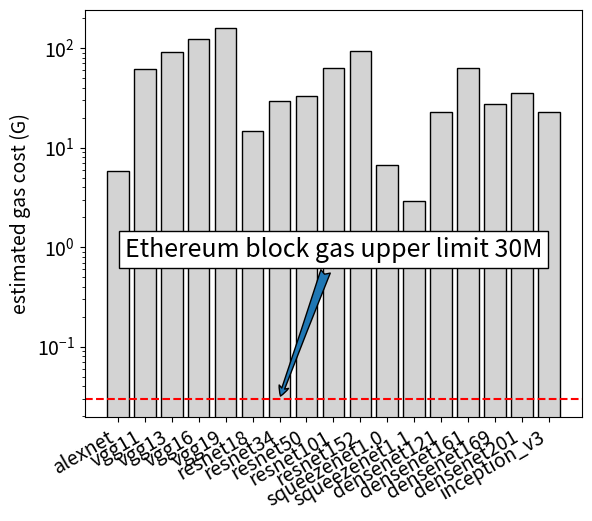

Generate this figure with matplotlib:
import matplotlib.pyplot as plt
import matplotlib
import numpy as np

matplotlib.rcParams['font.size'] = 14
plt.rcParams.update({'figure.autolayout': True})
# plt.style.use('bmh')

labels = ['alexnet', 'vgg11', 'vgg13', 'vgg16', 'vgg19', 'resnet18', 'resnet34', 'resnet50', 'resnet101', 'resnet152', 'squeezenet1.0', 'squeezenet1.1', 'densenet121', 'densenet161', 'densenet169', 'densenet201', 'inception_v3']
MACs = [0.72, 7.63, 11.34, 15.5, 19.67, 1.82, 3.68, 4.12, 7.85, 11.58, 0.83, 0.36, 2.88, 7.82, 3.42, 4.37, 2.85]

fig, ax = plt.subplots()
ax.bar(labels, [8*i for i in MACs], color='lightgrey', edgecolor='black')
labels = ax.get_xticklabels()

ax.axhline(30e-3, ls='--', color='r')

ax.set(ylabel='estimated gas cost (G)')
ax.set_yscale("log")
# ax.yaxis.grid(True)
plt.tight_layout()
plt.xticks(rotation=30, ha='right')
plt.annotate(text='Ethereum block gas upper limit 30M', xy=(6, 30e-3), xytext=(8, 0.8), fontsize=18, horizontalalignment='center', bbox={'fc': 'white'}, arrowprops=dict(arrowstyle='fancy'))
plt.show()